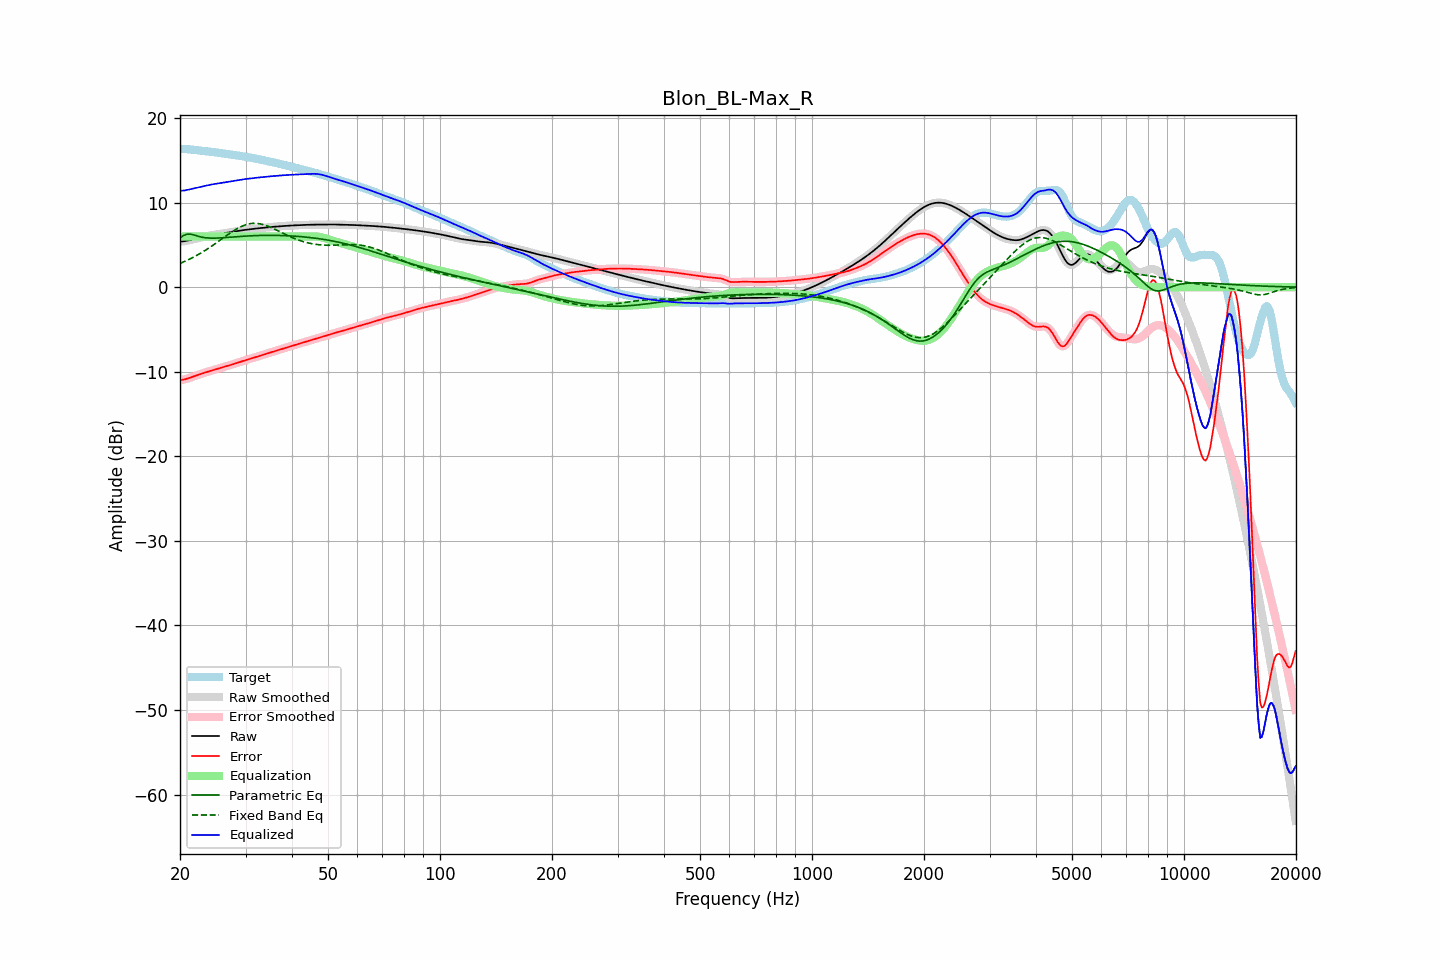

The file beside this chart, header and first rows:
frequency, raw, error, smoothed, error_smoothed, equalization, parametric_eq, fixed_band_eq, equalized_raw, equalized_smoothed, target
20.00, 5.38, -10.97, 5.39, -10.97, 6.00, 5.84, 2.81, 11.38, 11.39, 16.36
20.20, 5.40, -10.95, 5.40, -10.96, 6.00, 5.96, 2.89, 11.40, 11.40, 16.35
20.40, 5.42, -10.93, 5.41, -10.93, 6.00, 6.09, 2.97, 11.42, 11.41, 16.35
20.61, 5.43, -10.91, 5.44, -10.90, 6.00, 6.17, 3.05, 11.43, 11.44, 16.34
20.81, 5.48, -10.85, 5.48, -10.85, 6.00, 6.25, 3.14, 11.48, 11.48, 16.32
21.02, 5.52, -10.78, 5.52, -10.79, 6.00, 6.26, 3.23, 11.52, 11.52, 16.31
21.23, 5.57, -10.72, 5.57, -10.72, 6.00, 6.28, 3.32, 11.57, 11.57, 16.29
21.44, 5.62, -10.65, 5.62, -10.65, 6.00, 6.24, 3.41, 11.62, 11.62, 16.27
21.66, 5.66, -10.59, 5.66, -10.59, 6.00, 6.21, 3.51, 11.66, 11.66, 16.25
21.87, 5.71, -10.52, 5.71, -10.52, 6.00, 6.15, 3.61, 11.71, 11.71, 16.23
22.09, 5.75, -10.46, 5.75, -10.46, 6.00, 6.09, 3.71, 11.75, 11.75, 16.21
22.31, 5.79, -10.39, 5.79, -10.39, 6.00, 6.04, 3.82, 11.79, 11.79, 16.19
22.54, 5.84, -10.33, 5.84, -10.33, 6.00, 5.98, 3.93, 11.84, 11.84, 16.16
22.76, 5.88, -10.26, 5.88, -10.26, 6.00, 5.94, 4.04, 11.88, 11.88, 16.14
22.99, 5.92, -10.20, 5.92, -10.20, 6.00, 5.90, 4.15, 11.92, 11.92, 16.12
23.22, 5.97, -10.13, 5.97, -10.13, 6.00, 5.87, 4.27, 11.97, 11.97, 16.10
23.45, 6.01, -10.07, 6.01, -10.07, 6.00, 5.84, 4.39, 12.01, 12.01, 16.08
23.69, 6.05, -10.01, 6.04, -10.01, 6.00, 5.82, 4.51, 12.05, 12.04, 16.06
23.92, 6.08, -9.95, 6.08, -9.95, 6.00, 5.81, 4.63, 12.08, 12.08, 16.03
24.16, 6.12, -9.90, 6.12, -9.90, 6.00, 5.80, 4.76, 12.12, 12.12, 16.01
24.40, 6.15, -9.84, 6.15, -9.84, 6.00, 5.80, 4.89, 12.15, 12.15, 15.99
24.65, 6.18, -9.79, 6.18, -9.79, 6.00, 5.80, 5.02, 12.18, 12.18, 15.96
24.89, 6.21, -9.73, 6.21, -9.73, 6.00, 5.80, 5.15, 12.21, 12.21, 15.94
25.14, 6.24, -9.67, 6.24, -9.67, 6.00, 5.81, 5.29, 12.24, 12.24, 15.91
25.39, 6.27, -9.62, 6.27, -9.62, 6.00, 5.81, 5.42, 12.27, 12.27, 15.89
25.65, 6.30, -9.56, 6.30, -9.56, 6.00, 5.82, 5.56, 12.30, 12.30, 15.86
25.91, 6.33, -9.50, 6.33, -9.50, 6.00, 5.83, 5.69, 12.33, 12.33, 15.84
26.16, 6.36, -9.45, 6.36, -9.45, 6.00, 5.85, 5.83, 12.36, 12.36, 15.81
26.43, 6.40, -9.39, 6.39, -9.39, 6.00, 5.86, 5.97, 12.40, 12.39, 15.79
26.69, 6.43, -9.34, 6.43, -9.34, 6.00, 5.87, 6.10, 12.43, 12.43, 15.76
26.96, 6.45, -9.28, 6.45, -9.28, 6.00, 5.89, 6.24, 12.45, 12.45, 15.74
27.23, 6.48, -9.23, 6.48, -9.23, 6.00, 5.90, 6.37, 12.48, 12.48, 15.71
27.50, 6.51, -9.17, 6.51, -9.17, 6.00, 5.92, 6.50, 12.51, 12.51, 15.68
27.77, 6.54, -9.11, 6.54, -9.11, 6.00, 5.93, 6.62, 12.54, 12.54, 15.65
28.05, 6.58, -9.05, 6.58, -9.05, 6.00, 5.95, 6.74, 12.58, 12.58, 15.62
28.33, 6.61, -8.98, 6.61, -8.98, 6.00, 5.96, 6.85, 12.61, 12.61, 15.59
28.62, 6.64, -8.92, 6.64, -8.92, 6.00, 5.98, 6.96, 12.64, 12.64, 15.56
28.90, 6.67, -8.86, 6.67, -8.86, 6.00, 5.99, 7.06, 12.67, 12.67, 15.53
29.19, 6.71, -8.80, 6.71, -8.80, 6.00, 6.00, 7.16, 12.71, 12.71, 15.50
29.48, 6.73, -8.74, 6.73, -8.74, 6.00, 6.02, 7.24, 12.73, 12.73, 15.47
29.78, 6.76, -8.68, 6.76, -8.68, 6.00, 6.03, 7.32, 12.76, 12.76, 15.44
30.08, 6.79, -8.62, 6.79, -8.62, 6.00, 6.04, 7.38, 12.79, 12.79, 15.41
30.38, 6.81, -8.57, 6.81, -8.57, 6.00, 6.05, 7.44, 12.81, 12.81, 15.38
30.68, 6.84, -8.51, 6.84, -8.51, 6.00, 6.06, 7.48, 12.84, 12.84, 15.34
30.99, 6.86, -8.45, 6.86, -8.45, 6.00, 6.07, 7.52, 12.86, 12.86, 15.31
31.30, 6.88, -8.39, 6.88, -8.39, 6.00, 6.08, 7.54, 12.88, 12.88, 15.27
31.61, 6.90, -8.33, 6.90, -8.33, 6.00, 6.09, 7.55, 12.90, 12.90, 15.24
31.93, 6.93, -8.27, 6.93, -8.27, 6.00, 6.10, 7.55, 12.93, 12.93, 15.20
32.24, 6.95, -8.21, 6.95, -8.21, 6.00, 6.10, 7.54, 12.95, 12.95, 15.16
32.57, 6.97, -8.15, 6.97, -8.15, 6.00, 6.11, 7.51, 12.97, 12.97, 15.12
32.89, 6.99, -8.09, 6.99, -8.09, 6.00, 6.11, 7.48, 12.99, 12.99, 15.08
33.22, 7.01, -8.03, 7.01, -8.03, 6.00, 6.12, 7.44, 13.01, 13.01, 15.04
33.55, 7.02, -7.98, 7.02, -7.98, 6.00, 6.12, 7.39, 13.02, 13.02, 15.00
33.89, 7.04, -7.92, 7.04, -7.92, 6.00, 6.12, 7.33, 13.04, 13.04, 14.96
34.23, 7.06, -7.86, 7.06, -7.86, 6.00, 6.13, 7.26, 13.06, 13.06, 14.92
34.57, 7.08, -7.80, 7.08, -7.80, 6.00, 6.13, 7.19, 13.08, 13.08, 14.88
34.92, 7.10, -7.74, 7.10, -7.74, 6.00, 6.13, 7.11, 13.10, 13.10, 14.84
35.27, 7.12, -7.68, 7.12, -7.68, 6.00, 6.13, 7.02, 13.12, 13.12, 14.80
35.62, 7.13, -7.62, 7.13, -7.62, 6.00, 6.13, 6.94, 13.13, 13.13, 14.76
35.97, 7.15, -7.56, 7.15, -7.56, 6.00, 6.12, 6.85, 13.15, 13.15, 14.71
... 635 more rows
